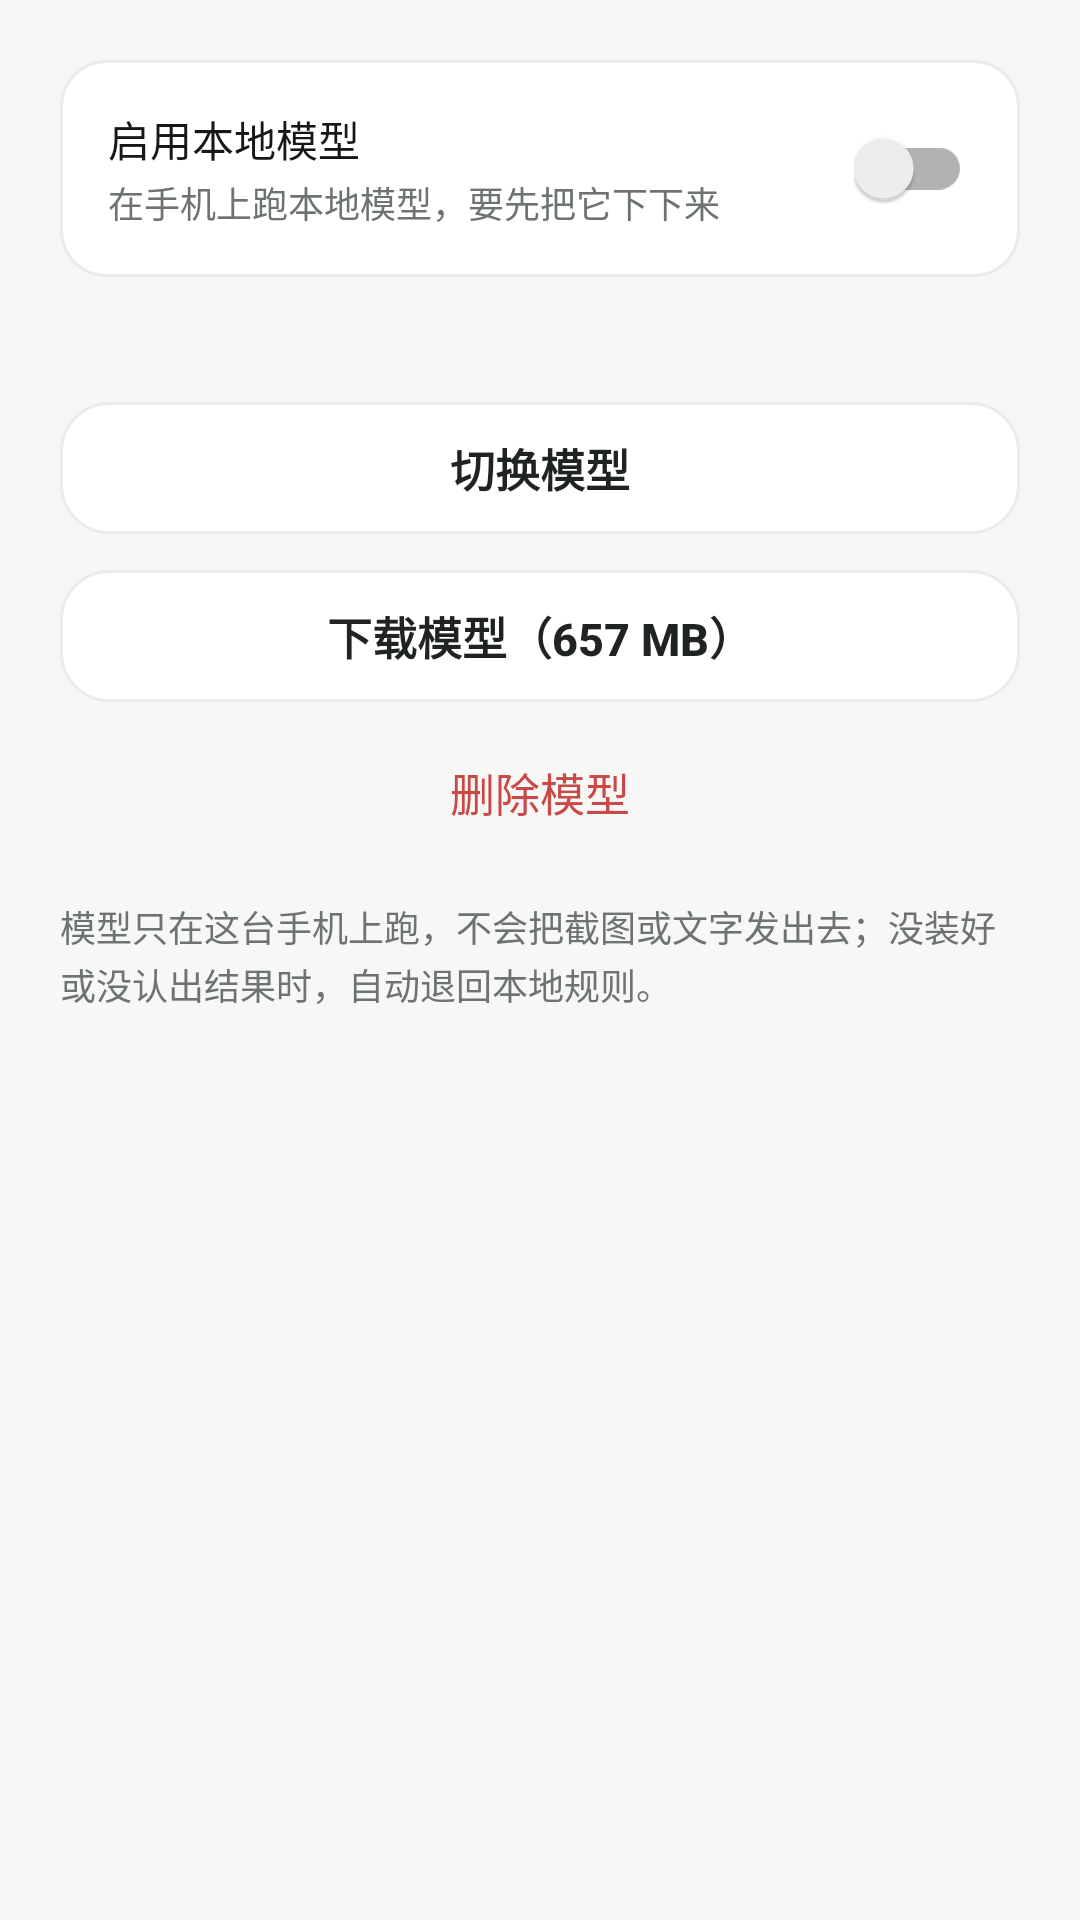

The Android layout XML behind this screen, and the referenced resources:
<!-- AndroidManifest.xml: application theme Theme.NtfyCalendar -->
<!-- res/layout/activity_local_model.xml -->
<?xml version="1.0" encoding="utf-8"?>
<ScrollView xmlns:android="http://schemas.android.com/apk/res/android"
    android:layout_width="match_parent"
    android:layout_height="match_parent"
    android:background="?attr/bnWindowBg"
    android:fillViewport="true">

    <LinearLayout
        android:layout_width="match_parent"
        android:layout_height="wrap_content"
        android:orientation="vertical"
        android:paddingLeft="20dp"
        android:paddingRight="20dp"
        android:paddingTop="20dp"
        android:paddingBottom="28dp">

        <LinearLayout
            android:layout_width="match_parent"
            android:layout_height="wrap_content"
            android:background="@drawable/bg_card"
            android:gravity="center_vertical"
            android:orientation="horizontal"
            android:padding="16dp">

            <LinearLayout
                android:layout_width="0dp"
                android:layout_height="wrap_content"
                android:layout_weight="1"
                android:orientation="vertical">

                <TextView
                    android:layout_width="match_parent"
                    android:layout_height="wrap_content"
                    android:text="启用本地模型"
                    android:textColor="?attr/bnTextPrimary"
                    android:textSize="14sp" />

                <TextView
                    android:id="@+id/tvLocalSubtitle"
                    android:layout_width="match_parent"
                    android:layout_height="wrap_content"
                    android:layout_marginTop="2dp"
                    android:text="在手机上跑本地模型，要先把它下下来"
                    android:textColor="?attr/bnTextSecondary"
                    android:textSize="12sp" />
            </LinearLayout>

            <androidx.appcompat.widget.SwitchCompat
                android:id="@+id/swLocal"
                android:layout_width="wrap_content"
                android:layout_height="wrap_content" />
        </LinearLayout>

        <TextView
            android:id="@+id/tvLocalState"
            android:layout_width="match_parent"
            android:layout_height="wrap_content"
            android:layout_marginTop="14dp"
            android:lineSpacingExtra="3dp"
            android:textColor="?attr/bnTextSecondary"
            android:textSize="13sp" />

        <Button
            android:id="@+id/btnPickModel"
            style="@style/BtnTonal"
            android:layout_marginTop="10dp"
            android:text="切换模型" />

        <Button
            android:id="@+id/btnLocalAction"
            style="@style/BtnTonal"
            android:layout_marginTop="12dp"
            android:text="下载模型（657 MB）" />

        <Button
            android:id="@+id/btnLocalDelete"
            style="@style/BtnDanger"
            android:layout_marginTop="8dp"
            android:text="删除模型" />

        <TextView
            style="@style/HintText"
            android:layout_marginTop="14dp"
            android:text="模型只在这台手机上跑，不会把截图或文字发出去；没装好或没认出结果时，自动退回本地规则。" />
    </LinearLayout>
</ScrollView>
<!-- resources referenced by this layout -->
<resources>
  <!-- drawable bg_card (drawable) -->
  ﻿<?xml version="1.0" encoding="utf-8"?>
  <shape xmlns:android="http://schemas.android.com/apk/res/android"
      android:shape="rectangle">
      <solid android:color="?attr/bnCard" />
      <corners android:radius="15dp" />
      <stroke
          android:width="1dp"
          android:color="?attr/bnCardEdge" />
  </shape>
  <style name="BtnDanger">
          <item name="android:layout_width">match_parent</item>
          <item name="android:layout_height">44dp</item>
          <item name="android:background">@android:color/transparent</item>
          <item name="android:textColor">?attr/bnDanger</item>
          <item name="android:textSize">15sp</item>
          <item name="android:textAllCaps">false</item>
          <item name="android:stateListAnimator">@null</item>
      </style>
  <style name="BtnTonal">
          <item name="android:layout_width">match_parent</item>
          <item name="android:layout_height">44dp</item>
          <item name="android:background">@drawable/bg_button_tonal</item>
          <item name="android:textColor">?attr/bnPrimary</item>
          <item name="android:textSize">15sp</item>
          <item name="android:textStyle">bold</item>
          <item name="android:textAllCaps">false</item>
          <item name="android:stateListAnimator">@null</item>
      </style>
  <style name="HintText">
          <item name="android:layout_width">match_parent</item>
          <item name="android:layout_height">wrap_content</item>
          <item name="android:textSize">12sp</item>
          <item name="android:lineSpacingExtra">2dp</item>
          <item name="android:textColor">?attr/bnTextSecondary</item>
      </style>
  <!-- drawable bg_button_tonal (drawable) -->
  <?xml version="1.0" encoding="utf-8"?>
  <ripple xmlns:android="http://schemas.android.com/apk/res/android"
      android:color="?attr/bnRipple">
      <item>
          <shape android:shape="rectangle">
              <solid android:color="?attr/bnSurface" />
              <corners android:radius="16dp" />
              <stroke
                  android:width="1dp"
                  android:color="?attr/bnCardStroke" />
          </shape>
      </item>
  </ripple>
  <style name="BellnoteWindowAnim" parent="@android:style/Animation.Activity">
          <item name="android:activityOpenEnterAnimation">@anim/act_open_enter</item>
          <item name="android:activityOpenExitAnimation">@anim/act_open_exit</item>
          <item name="android:activityCloseEnterAnimation">@anim/act_close_enter</item>
          <item name="android:activityCloseExitAnimation">@anim/act_close_exit</item>
      </style>
  <color name="primary">#FF1F2321</color>
  <color name="primary_dark">#FF0E1110</color>
  <color name="text_on_primary">#FFFFFFFF</color>
  <color name="accent">#FF9A7B2E</color>
  <color name="window_bg">#FFF7F7F6</color>
  <color name="surface">#FFFFFFFF</color>
  <color name="card_bg">#FFFFFFFF</color>
  <color name="card_stroke">#FFE6EDEB</color>
  <color name="divider">#FFEDF2F0</color>
  <color name="text_primary">#FF15181A</color>
  <color name="text_secondary">#FF6D7375</color>
  <color name="chip_bg">#FFF0F1F0</color>
  <color name="icon_bg">#FFF1F5F4</color>
  <color name="danger">#FFC94848</color>
  <color name="ok">#FF34B37E</color>
  <color name="warn">#FFE8A33C</color>
  <color name="muted">#FF9AA5A0</color>
  <color name="nav_bg">#FFFFFFFF</color>
  <color name="ripple">#141F2321</color>
</resources>
